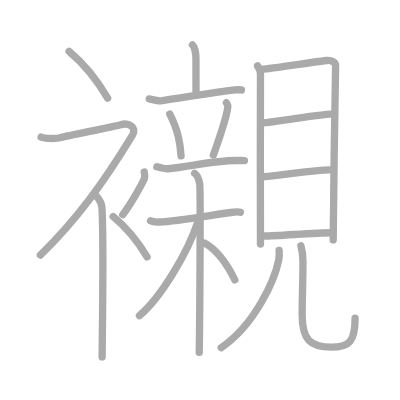
t = 0.00 s
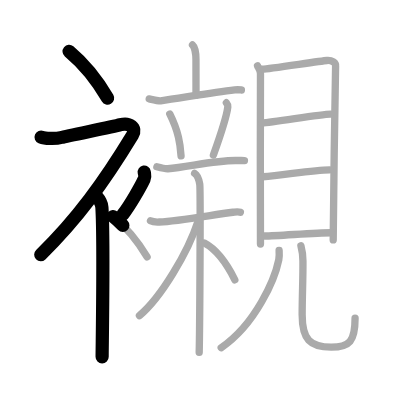
t = 4.25 s
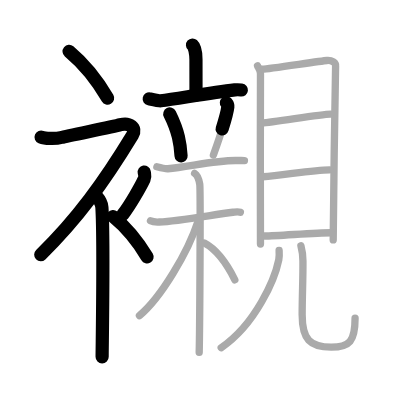
t = 8.50 s
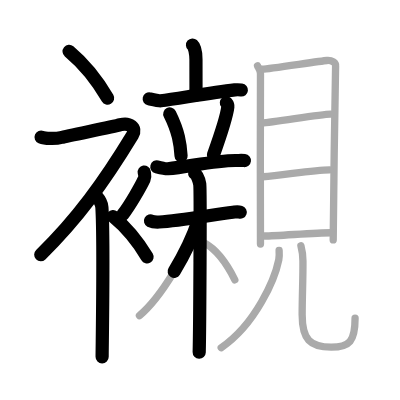
t = 12.50 s
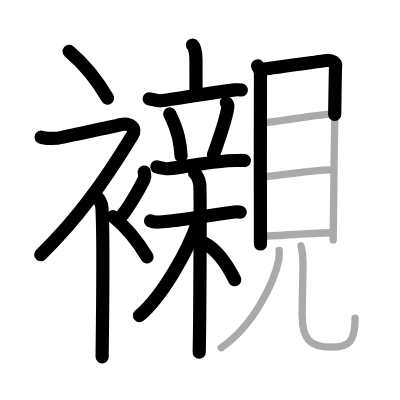
t = 15.50 s
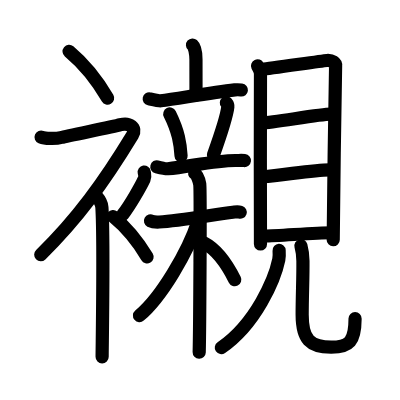
t = 21.00 s

The animated SVG that drew these frames (rendered in a browser with its animation timeline set to each time). Animation: 21 SMIL elements (animate=21); one cycle of 21.00 s.

<?xml version="1.0" standalone="no"?>
<!DOCTYPE svg PUBLIC "-//W3C//DTD SVG 1.1//EN"   "http://www.w3.org/Graphics/SVG/1.1/DTD/svg11.dtd">
<svg width="400px" height="400px"  version="1.1" xmlns="http://www.w3.org/2000/svg">
  <defs>
    <marker id="Triangle" viewBox="0 0 10 10" refX="0" refY="5" markerUnits="strokeWidth" markerWidth="3" style="stroke-opacity:0%;fill:#aaaaaa;" markerHeight="2" orient="auto">
      <path d="M 0 0 L 10 5 L 0 10 z" />
    </marker>
    
    <marker id="Arrow" viewBox="0 0 10 10" refX="5" refY="5" markerUnits="strokeWidth" markerWidth="1.8" style="stroke-opacity:0%;fill:#770000;" markerHeight="2" orient="auto">
      <path d="M 0 4 L 6 4 L 4 1 L 10 5 L 4 9 L 6 6 L 0 6 z" />
        <circle cx="5" cy="5" r="5" />
      </marker>
    
    <marker id="TriangleRed" viewBox="0 0 10 10" refX="0" refY="5" markerUnits="strokeWidth" markerWidth="3" style="stroke-opacity:0%;fill:#CC0000;" markerHeight="2" orient="auto">
      <path d="M 0 0 L 10 5 L 0 10 z" />
    </marker>
    
    <marker id="ArrowRed" viewBox="0 0 10 10" refX="5" refY="5" markerUnits="strokeWidth" markerWidth="1.8" style="stroke-opacity:0%;fill:#CC0000;" markerHeight="2" orient="auto">
      <path d="M 0 4 L 6 4 L 4 1 L 10 5 L 4 9 L 6 6 L 0 6 z" />
        <circle cx="5" cy="5" r="5" />
      </marker>
    
  </defs>
  
  <path style="fill:#ffffff; fill-opacity:100%; fill-rule:evenodd; stroke-width:0;" d="M 0 0 L 400px 0 L 400px 400px L 0 400px L 0 0" />

  <g transform="scale(3.6697247706422 3.6697247706422)">
<path style="fill:none; fill-opacity:0%; fill-rule:evenodd; stroke:#aaaaaa; stroke-opacity:100%; stroke-width: 1.5pt; stroke-linejoin:round; stroke-linecap:round;" d="M18.83 14c3.59 3 7.43 7.5 10.5 12.75"></path>
<path style="fill:none; fill-opacity:0%; fill-rule:evenodd; stroke:#aaaaaa; stroke-opacity:100%; stroke-width: 1.5pt; stroke-linejoin:round; stroke-linecap:round;" d="M11.2 37.36c0.94 0.39 3.91 0.55 5.46 0.11c1.9-0.54 13.87-2.83 16.19-3.49c2.33-0.66 4.51 0.79 3.26 2.85C28.25 49.75 21 59.75 11 69.5"></path>
<path style="fill:none; fill-opacity:0%; fill-rule:evenodd; stroke:#aaaaaa; stroke-opacity:100%; stroke-width: 1.5pt; stroke-linejoin:round; stroke-linecap:round;" d="M26 53.11c0.12 0.29 1.65 1.53 1.77 3.39c0.57 8.93 0.06 37.7 0.06 40.75"></path>
<path style="fill:none; fill-opacity:0%; fill-rule:evenodd; stroke:#aaaaaa; stroke-opacity:100%; stroke-width: 1.5pt; stroke-linejoin:round; stroke-linecap:round;" d="M39.3 46.89c0.16 0.95 0.32 1.21 0 1.9c-0.96 2.09-3.93 7.23-5.85 9.71"></path>
<path style="fill:none; fill-opacity:0%; fill-rule:evenodd; stroke:#aaaaaa; stroke-opacity:100%; stroke-width: 1.5pt; stroke-linejoin:round; stroke-linecap:round;" d="M30.83 59c3.16 2.59 6.54 6.47 9.25 11"></path>
<path style="fill:none; fill-opacity:0%; fill-rule:evenodd; stroke:#aaaaaa; stroke-opacity:100%; stroke-width: 1.5pt; stroke-linejoin:round; stroke-linecap:round;" d="M52.46 12.26c0.63 0.56 0.94 2.53 0.94 3.96c0 1.44 0.01 5.82 0.01 9.72"></path>
<path style="fill:none; fill-opacity:0%; fill-rule:evenodd; stroke:#aaaaaa; stroke-opacity:100%; stroke-width: 1.5pt; stroke-linejoin:round; stroke-linecap:round;" d="M40.66 26.94c0.51 0.11 2.61 0.6 3.13 0.53c5.21-0.72 13.96-2.22 20.19-2.97c0.85-0.1 1.37-0.03 1.8 0.02"></path>
<path style="fill:none; fill-opacity:0%; fill-rule:evenodd; stroke:#aaaaaa; stroke-opacity:100%; stroke-width: 1.5pt; stroke-linejoin:round; stroke-linecap:round;" d="M46.26 31.06c2.41 4.85 2.86 8.13 3.08 11.43"></path>
<path style="fill:none; fill-opacity:0%; fill-rule:evenodd; stroke:#aaaaaa; stroke-opacity:100%; stroke-width: 1.5pt; stroke-linejoin:round; stroke-linecap:round;" d="M61.69 28c0.39 0.46 0.43 0.71 0.39 1.12c-0.31 2.8-3.15 10.95-3.93 13.13"></path>
<path style="fill:none; fill-opacity:0%; fill-rule:evenodd; stroke:#aaaaaa; stroke-opacity:100%; stroke-width: 1.5pt; stroke-linejoin:round; stroke-linecap:round;" d="M42.74 45.45c0.51 0.13 2.47 0.58 2.99 0.53c5.52-0.48 12.52-2.23 18.41-2.24c0.85 0 2.05-0.04 2.47 0.01"></path>
<path style="fill:none; fill-opacity:0%; fill-rule:evenodd; stroke:#aaaaaa; stroke-opacity:100%; stroke-width: 1.5pt; stroke-linejoin:round; stroke-linecap:round;" d="M41.01 60.17c0.41 0.22 1.31 0.38 2.4 0.33c5.34-0.25 14.73-2 20.05-2.66c1.09-0.14 1.36-0.23 2.04 0"></path>
<path style="fill:none; fill-opacity:0%; fill-rule:evenodd; stroke:#aaaaaa; stroke-opacity:100%; stroke-width: 1.5pt; stroke-linejoin:round; stroke-linecap:round;" d="M53.03 47.25c0.78 0.45 1.24 2.03 1.4 2.93c0.25 1.46 0 40.04-0.15 45.82"></path>
<path style="fill:none; fill-opacity:0%; fill-rule:evenodd; stroke:#aaaaaa; stroke-opacity:100%; stroke-width: 1.5pt; stroke-linejoin:round; stroke-linecap:round;" d="M54.03 60.09C51.21 68.78 43.87 81.08 38 86"></path>
<path style="fill:none; fill-opacity:0%; fill-rule:evenodd; stroke:#aaaaaa; stroke-opacity:100%; stroke-width: 1.5pt; stroke-linejoin:round; stroke-linecap:round;" d="M55.69 66.25c3.54 1.85 6.26 5.93 8.3 10"></path>
<path style="fill:none; fill-opacity:0%; fill-rule:evenodd; stroke:#aaaaaa; stroke-opacity:100%; stroke-width: 1.5pt; stroke-linejoin:round; stroke-linecap:round;" d="M70.18 17.94c0.33 0.69 0.8 1.21 0.8 2.13s-0.11 45.5 0 46.43"></path>
<path style="fill:none; fill-opacity:0%; fill-rule:evenodd; stroke:#aaaaaa; stroke-opacity:100%; stroke-width: 1.5pt; stroke-linejoin:round; stroke-linecap:round;" d="M71.52 18.87c1.84-0.12 15.88-2.25 17.55-2.39c1.4-0.12 2.5 0.65 2.38 1.5c-0.15 1.09-0.65 46.7-0.65 47.4"></path>
<path style="fill:none; fill-opacity:0%; fill-rule:evenodd; stroke:#aaaaaa; stroke-opacity:100%; stroke-width: 1.5pt; stroke-linejoin:round; stroke-linecap:round;" d="M71.49 33.49c2.63 0 15.61-2.38 18.56-2.38"></path>
<path style="fill:none; fill-opacity:0%; fill-rule:evenodd; stroke:#aaaaaa; stroke-opacity:100%; stroke-width: 1.5pt; stroke-linejoin:round; stroke-linecap:round;" d="M71.64 48.16c5.34-0.33 13.45-1.89 18.19-1.89"></path>
<path style="fill:none; fill-opacity:0%; fill-rule:evenodd; stroke:#aaaaaa; stroke-opacity:100%; stroke-width: 1.5pt; stroke-linejoin:round; stroke-linecap:round;" d="M72.12 64.31c3.66 0 13.45-0.89 18.19-0.89"></path>
<path style="fill:none; fill-opacity:0%; fill-rule:evenodd; stroke:#aaaaaa; stroke-opacity:100%; stroke-width: 1.5pt; stroke-linejoin:round; stroke-linecap:round;" d="M76.06 68.25c0.04 0.62 0.09 1.61-0.09 2.51c-1.08 5.29-6.23 17.49-15.69 23.99"></path>
<path style="fill:none; fill-opacity:0%; fill-rule:evenodd; stroke:#aaaaaa; stroke-opacity:100%; stroke-width: 1.5pt; stroke-linejoin:round; stroke-linecap:round;" d="M82 66.97c0.3 1.1 0.53 2.4 0.55 4.11c0.05 4.77-0.21 9.23-0.21 14.68c0 6.75 2.17 8.84 7.91 8.84c5.01 0 6.51-1.59 6.51-7.93"></path>

<path style="fill:none; fill-opacity:0%; fill-rule:evenodd; stroke:#000000; stroke-opacity:100%; stroke-width: 2.7pt; stroke-linejoin:round; stroke-linecap:round;" d="M18.83 14c3.59 3 7.43 7.5 10.5 12.75" pathLength="100" stroke-dashoffset="100" stroke-dasharray="100 105"><animate id="dashAnim1" attributeName="stroke-dashoffset" from="100" to="0" dur="1s" calcMode="linear" fill="freeze"/></path>
<path style="fill:none; fill-opacity:0%; fill-rule:evenodd; stroke:#000000; stroke-opacity:100%; stroke-width: 2.7pt; stroke-linejoin:round; stroke-linecap:round;" d="M11.2 37.36c0.94 0.39 3.91 0.55 5.46 0.11c1.9-0.54 13.87-2.83 16.19-3.49c2.33-0.66 4.51 0.79 3.26 2.85C28.25 49.75 21 59.75 11 69.5" pathLength="100" stroke-dashoffset="100" stroke-dasharray="100 105"><animate id="dashAnim2" attributeName="stroke-dashoffset" from="100" to="0" dur="1s" calcMode="linear" begin="dashAnim1.end" fill="freeze"/></path>
<path style="fill:none; fill-opacity:0%; fill-rule:evenodd; stroke:#000000; stroke-opacity:100%; stroke-width: 2.7pt; stroke-linejoin:round; stroke-linecap:round;" d="M26 53.11c0.12 0.29 1.65 1.53 1.77 3.39c0.57 8.93 0.06 37.7 0.06 40.75" pathLength="100" stroke-dashoffset="100" stroke-dasharray="100 105"><animate id="dashAnim3" attributeName="stroke-dashoffset" from="100" to="0" dur="1s" calcMode="linear" begin="dashAnim2.end" fill="freeze"/></path>
<path style="fill:none; fill-opacity:0%; fill-rule:evenodd; stroke:#000000; stroke-opacity:100%; stroke-width: 2.7pt; stroke-linejoin:round; stroke-linecap:round;" d="M39.3 46.89c0.16 0.95 0.32 1.21 0 1.9c-0.96 2.09-3.93 7.23-5.85 9.71" pathLength="100" stroke-dashoffset="100" stroke-dasharray="100 105"><animate id="dashAnim4" attributeName="stroke-dashoffset" from="100" to="0" dur="1s" calcMode="linear" begin="dashAnim3.end" fill="freeze"/></path>
<path style="fill:none; fill-opacity:0%; fill-rule:evenodd; stroke:#000000; stroke-opacity:100%; stroke-width: 2.7pt; stroke-linejoin:round; stroke-linecap:round;" d="M30.83 59c3.16 2.59 6.54 6.47 9.25 11" pathLength="100" stroke-dashoffset="100" stroke-dasharray="100 105"><animate id="dashAnim5" attributeName="stroke-dashoffset" from="100" to="0" dur="1s" calcMode="linear" begin="dashAnim4.end" fill="freeze"/></path>
<path style="fill:none; fill-opacity:0%; fill-rule:evenodd; stroke:#000000; stroke-opacity:100%; stroke-width: 2.7pt; stroke-linejoin:round; stroke-linecap:round;" d="M52.46 12.26c0.63 0.56 0.94 2.53 0.94 3.96c0 1.44 0.01 5.82 0.01 9.72" pathLength="100" stroke-dashoffset="100" stroke-dasharray="100 105"><animate id="dashAnim6" attributeName="stroke-dashoffset" from="100" to="0" dur="1s" calcMode="linear" begin="dashAnim5.end" fill="freeze"/></path>
<path style="fill:none; fill-opacity:0%; fill-rule:evenodd; stroke:#000000; stroke-opacity:100%; stroke-width: 2.7pt; stroke-linejoin:round; stroke-linecap:round;" d="M40.66 26.94c0.51 0.11 2.61 0.6 3.13 0.53c5.21-0.72 13.96-2.22 20.19-2.97c0.85-0.1 1.37-0.03 1.8 0.02" pathLength="100" stroke-dashoffset="100" stroke-dasharray="100 105"><animate id="dashAnim7" attributeName="stroke-dashoffset" from="100" to="0" dur="1s" calcMode="linear" begin="dashAnim6.end" fill="freeze"/></path>
<path style="fill:none; fill-opacity:0%; fill-rule:evenodd; stroke:#000000; stroke-opacity:100%; stroke-width: 2.7pt; stroke-linejoin:round; stroke-linecap:round;" d="M46.26 31.06c2.41 4.85 2.86 8.13 3.08 11.43" pathLength="100" stroke-dashoffset="100" stroke-dasharray="100 105"><animate id="dashAnim8" attributeName="stroke-dashoffset" from="100" to="0" dur="1s" calcMode="linear" begin="dashAnim7.end" fill="freeze"/></path>
<path style="fill:none; fill-opacity:0%; fill-rule:evenodd; stroke:#000000; stroke-opacity:100%; stroke-width: 2.7pt; stroke-linejoin:round; stroke-linecap:round;" d="M61.69 28c0.39 0.46 0.43 0.71 0.39 1.12c-0.31 2.8-3.15 10.95-3.93 13.13" pathLength="100" stroke-dashoffset="100" stroke-dasharray="100 105"><animate id="dashAnim9" attributeName="stroke-dashoffset" from="100" to="0" dur="1s" calcMode="linear" begin="dashAnim8.end" fill="freeze"/></path>
<path style="fill:none; fill-opacity:0%; fill-rule:evenodd; stroke:#000000; stroke-opacity:100%; stroke-width: 2.7pt; stroke-linejoin:round; stroke-linecap:round;" d="M42.74 45.45c0.51 0.13 2.47 0.58 2.99 0.53c5.52-0.48 12.52-2.23 18.41-2.24c0.85 0 2.05-0.04 2.47 0.01" pathLength="100" stroke-dashoffset="100" stroke-dasharray="100 105"><animate id="dashAnim10" attributeName="stroke-dashoffset" from="100" to="0" dur="1s" calcMode="linear" begin="dashAnim9.end" fill="freeze"/></path>
<path style="fill:none; fill-opacity:0%; fill-rule:evenodd; stroke:#000000; stroke-opacity:100%; stroke-width: 2.7pt; stroke-linejoin:round; stroke-linecap:round;" d="M41.01 60.17c0.41 0.22 1.31 0.38 2.4 0.33c5.34-0.25 14.73-2 20.05-2.66c1.09-0.14 1.36-0.23 2.04 0" pathLength="100" stroke-dashoffset="100" stroke-dasharray="100 105"><animate id="dashAnim11" attributeName="stroke-dashoffset" from="100" to="0" dur="1s" calcMode="linear" begin="dashAnim10.end" fill="freeze"/></path>
<path style="fill:none; fill-opacity:0%; fill-rule:evenodd; stroke:#000000; stroke-opacity:100%; stroke-width: 2.7pt; stroke-linejoin:round; stroke-linecap:round;" d="M53.03 47.25c0.78 0.45 1.24 2.03 1.4 2.93c0.25 1.46 0 40.04-0.15 45.82" pathLength="100" stroke-dashoffset="100" stroke-dasharray="100 105"><animate id="dashAnim12" attributeName="stroke-dashoffset" from="100" to="0" dur="1s" calcMode="linear" begin="dashAnim11.end" fill="freeze"/></path>
<path style="fill:none; fill-opacity:0%; fill-rule:evenodd; stroke:#000000; stroke-opacity:100%; stroke-width: 2.7pt; stroke-linejoin:round; stroke-linecap:round;" d="M54.03 60.09C51.21 68.78 43.87 81.08 38 86" pathLength="100" stroke-dashoffset="100" stroke-dasharray="100 105"><animate id="dashAnim13" attributeName="stroke-dashoffset" from="100" to="0" dur="1s" calcMode="linear" begin="dashAnim12.end" fill="freeze"/></path>
<path style="fill:none; fill-opacity:0%; fill-rule:evenodd; stroke:#000000; stroke-opacity:100%; stroke-width: 2.7pt; stroke-linejoin:round; stroke-linecap:round;" d="M55.69 66.25c3.54 1.85 6.26 5.93 8.3 10" pathLength="100" stroke-dashoffset="100" stroke-dasharray="100 105"><animate id="dashAnim14" attributeName="stroke-dashoffset" from="100" to="0" dur="1s" calcMode="linear" begin="dashAnim13.end" fill="freeze"/></path>
<path style="fill:none; fill-opacity:0%; fill-rule:evenodd; stroke:#000000; stroke-opacity:100%; stroke-width: 2.7pt; stroke-linejoin:round; stroke-linecap:round;" d="M70.18 17.94c0.33 0.69 0.8 1.21 0.8 2.13s-0.11 45.5 0 46.43" pathLength="100" stroke-dashoffset="100" stroke-dasharray="100 105"><animate id="dashAnim15" attributeName="stroke-dashoffset" from="100" to="0" dur="1s" calcMode="linear" begin="dashAnim14.end" fill="freeze"/></path>
<path style="fill:none; fill-opacity:0%; fill-rule:evenodd; stroke:#000000; stroke-opacity:100%; stroke-width: 2.7pt; stroke-linejoin:round; stroke-linecap:round;" d="M71.52 18.87c1.84-0.12 15.88-2.25 17.55-2.39c1.4-0.12 2.5 0.65 2.38 1.5c-0.15 1.09-0.65 46.7-0.65 47.4" pathLength="100" stroke-dashoffset="100" stroke-dasharray="100 105"><animate id="dashAnim16" attributeName="stroke-dashoffset" from="100" to="0" dur="1s" calcMode="linear" begin="dashAnim15.end" fill="freeze"/></path>
<path style="fill:none; fill-opacity:0%; fill-rule:evenodd; stroke:#000000; stroke-opacity:100%; stroke-width: 2.7pt; stroke-linejoin:round; stroke-linecap:round;" d="M71.49 33.49c2.63 0 15.61-2.38 18.56-2.38" pathLength="100" stroke-dashoffset="100" stroke-dasharray="100 105"><animate id="dashAnim17" attributeName="stroke-dashoffset" from="100" to="0" dur="1s" calcMode="linear" begin="dashAnim16.end" fill="freeze"/></path>
<path style="fill:none; fill-opacity:0%; fill-rule:evenodd; stroke:#000000; stroke-opacity:100%; stroke-width: 2.7pt; stroke-linejoin:round; stroke-linecap:round;" d="M71.64 48.16c5.34-0.33 13.45-1.89 18.19-1.89" pathLength="100" stroke-dashoffset="100" stroke-dasharray="100 105"><animate id="dashAnim18" attributeName="stroke-dashoffset" from="100" to="0" dur="1s" calcMode="linear" begin="dashAnim17.end" fill="freeze"/></path>
<path style="fill:none; fill-opacity:0%; fill-rule:evenodd; stroke:#000000; stroke-opacity:100%; stroke-width: 2.7pt; stroke-linejoin:round; stroke-linecap:round;" d="M72.12 64.31c3.66 0 13.45-0.89 18.19-0.89" pathLength="100" stroke-dashoffset="100" stroke-dasharray="100 105"><animate id="dashAnim19" attributeName="stroke-dashoffset" from="100" to="0" dur="1s" calcMode="linear" begin="dashAnim18.end" fill="freeze"/></path>
<path style="fill:none; fill-opacity:0%; fill-rule:evenodd; stroke:#000000; stroke-opacity:100%; stroke-width: 2.7pt; stroke-linejoin:round; stroke-linecap:round;" d="M76.06 68.25c0.04 0.62 0.09 1.61-0.09 2.51c-1.08 5.29-6.23 17.49-15.69 23.99" pathLength="100" stroke-dashoffset="100" stroke-dasharray="100 105"><animate id="dashAnim20" attributeName="stroke-dashoffset" from="100" to="0" dur="1s" calcMode="linear" begin="dashAnim19.end" fill="freeze"/></path>
<path style="fill:none; fill-opacity:0%; fill-rule:evenodd; stroke:#000000; stroke-opacity:100%; stroke-width: 2.7pt; stroke-linejoin:round; stroke-linecap:round;" d="M82 66.97c0.3 1.1 0.53 2.4 0.55 4.11c0.05 4.77-0.21 9.23-0.21 14.68c0 6.75 2.17 8.84 7.91 8.84c5.01 0 6.51-1.59 6.51-7.93" pathLength="100" stroke-dashoffset="100" stroke-dasharray="100 105"><animate id="dashAnim21" attributeName="stroke-dashoffset" from="100" to="0" dur="1s" calcMode="linear" begin="dashAnim20.end" fill="freeze"/></path>

</g>

</svg>  
          
